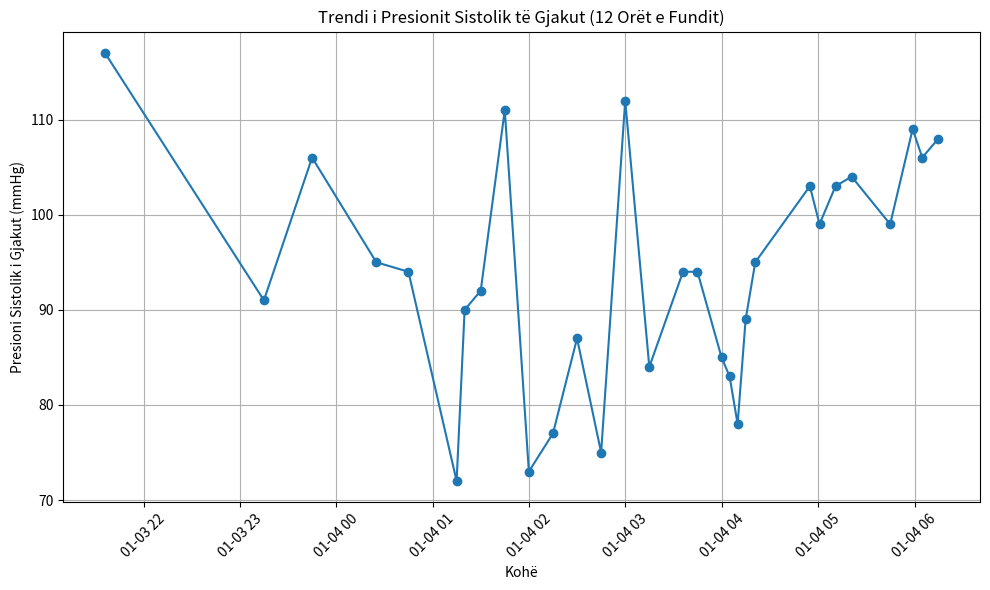

Recreate this plot in Python.
# Executed Code (Repaired)
# This code runs in a sandbox with injected variables (vitals, np, plt, etc.)

import numpy as np
import pandas as pd
import matplotlib.pyplot as plt
import seaborn as sns
from scipy import stats
import datetime

# Helper function to simulate sandbox save_plot
def save_plot(filename, fig=None, **kwargs):
    if not filename.endswith('.png'): filename += '.png'
    if fig is None: fig = plt.gcf()
    fig.savefig(filename, **kwargs)
    plt.close(fig)
    print(f'Saved plot to {filename}')

# Injected Variables
visit_id = '99940356'
age = 82
gender = 'M'
ethnicity = 'White (Non-Hispanic/Non-Latino)'
heart_rate = [(datetime.datetime(2260, 1, 3, 21, 35, 50), 76.0), (datetime.datetime(2260, 1, 3, 22, 44, 50), 76.0), (datetime.datetime(2260, 1, 3, 23, 14, 50), 74.0), (datetime.datetime(2260, 1, 3, 23, 38, 50), 75.0), (datetime.datetime(2260, 1, 3, 23, 44, 50), 75.0), (datetime.datetime(2260, 1, 4, 0, 24, 50), 75.0), (datetime.datetime(2260, 1, 4, 0, 44, 50), 75.0), (datetime.datetime(2260, 1, 4, 1, 14, 50), 75.0), (datetime.datetime(2260, 1, 4, 1, 19, 50), 75.0), (datetime.datetime(2260, 1, 4, 1, 29, 50), 75.0), (datetime.datetime(2260, 1, 4, 1, 44, 50), 122.0), (datetime.datetime(2260, 1, 4, 1, 59, 50), 73.0), (datetime.datetime(2260, 1, 4, 2, 14, 50), 76.0), (datetime.datetime(2260, 1, 4, 2, 29, 50), 75.0), (datetime.datetime(2260, 1, 4, 2, 44, 50), 75.0), (datetime.datetime(2260, 1, 4, 2, 59, 50), 75.0), (datetime.datetime(2260, 1, 4, 3, 14, 50), 75.0), (datetime.datetime(2260, 1, 4, 3, 35, 50), 75.0), (datetime.datetime(2260, 1, 4, 3, 44, 50), 76.0), (datetime.datetime(2260, 1, 4, 3, 59, 50), 75.0), (datetime.datetime(2260, 1, 4, 4, 4, 50), 77.0), (datetime.datetime(2260, 1, 4, 4, 9, 50), 77.0), (datetime.datetime(2260, 1, 4, 4, 14, 50), 76.0), (datetime.datetime(2260, 1, 4, 4, 20, 50), 63.0), (datetime.datetime(2260, 1, 4, 4, 54, 50), 61.0), (datetime.datetime(2260, 1, 4, 5, 0, 50), 64.0), (datetime.datetime(2260, 1, 4, 5, 10, 50), 61.0), (datetime.datetime(2260, 1, 4, 5, 20, 50), 61.0), (datetime.datetime(2260, 1, 4, 5, 44, 50), 64.0), (datetime.datetime(2260, 1, 4, 5, 58, 50), 66.0), (datetime.datetime(2260, 1, 4, 6, 4, 50), 64.0), (datetime.datetime(2260, 1, 4, 6, 14, 50), 63.0)]
systolic_bp = [(datetime.datetime(2260, 1, 3, 21, 35, 50), 117.0), (datetime.datetime(2260, 1, 3, 23, 14, 50), 91.0), (datetime.datetime(2260, 1, 3, 23, 44, 50), 106.0), (datetime.datetime(2260, 1, 4, 0, 24, 50), 95.0), (datetime.datetime(2260, 1, 4, 0, 44, 50), 94.0), (datetime.datetime(2260, 1, 4, 1, 14, 50), 72.0), (datetime.datetime(2260, 1, 4, 1, 19, 50), 90.0), (datetime.datetime(2260, 1, 4, 1, 29, 50), 92.0), (datetime.datetime(2260, 1, 4, 1, 44, 50), 111.0), (datetime.datetime(2260, 1, 4, 1, 59, 50), 73.0), (datetime.datetime(2260, 1, 4, 2, 14, 50), 77.0), (datetime.datetime(2260, 1, 4, 2, 29, 50), 87.0), (datetime.datetime(2260, 1, 4, 2, 44, 50), 75.0), (datetime.datetime(2260, 1, 4, 2, 59, 50), 112.0), (datetime.datetime(2260, 1, 4, 3, 14, 50), 84.0), (datetime.datetime(2260, 1, 4, 3, 35, 50), 94.0), (datetime.datetime(2260, 1, 4, 3, 44, 50), 94.0), (datetime.datetime(2260, 1, 4, 3, 59, 50), 85.0), (datetime.datetime(2260, 1, 4, 4, 4, 50), 83.0), (datetime.datetime(2260, 1, 4, 4, 9, 50), 78.0), (datetime.datetime(2260, 1, 4, 4, 14, 50), 89.0), (datetime.datetime(2260, 1, 4, 4, 20, 50), 95.0), (datetime.datetime(2260, 1, 4, 4, 54, 50), 103.0), (datetime.datetime(2260, 1, 4, 5, 0, 50), 99.0), (datetime.datetime(2260, 1, 4, 5, 10, 50), 103.0), (datetime.datetime(2260, 1, 4, 5, 20, 50), 104.0), (datetime.datetime(2260, 1, 4, 5, 44, 50), 99.0), (datetime.datetime(2260, 1, 4, 5, 58, 50), 109.0), (datetime.datetime(2260, 1, 4, 6, 4, 50), 106.0), (datetime.datetime(2260, 1, 4, 6, 14, 50), 108.0)]
diastolic_bp = [(datetime.datetime(2260, 1, 3, 21, 35, 50), 53.0), (datetime.datetime(2260, 1, 3, 23, 14, 50), 48.0), (datetime.datetime(2260, 1, 3, 23, 44, 50), 44.0), (datetime.datetime(2260, 1, 4, 0, 24, 50), 56.0), (datetime.datetime(2260, 1, 4, 0, 44, 50), 52.0), (datetime.datetime(2260, 1, 4, 1, 14, 50), 53.0), (datetime.datetime(2260, 1, 4, 1, 19, 50), 53.0), (datetime.datetime(2260, 1, 4, 1, 29, 50), 49.0), (datetime.datetime(2260, 1, 4, 1, 44, 50), 101.0), (datetime.datetime(2260, 1, 4, 1, 59, 50), 53.0), (datetime.datetime(2260, 1, 4, 2, 14, 50), 44.0), (datetime.datetime(2260, 1, 4, 2, 29, 50), 43.0), (datetime.datetime(2260, 1, 4, 2, 44, 50), 62.0), (datetime.datetime(2260, 1, 4, 2, 59, 50), 49.0), (datetime.datetime(2260, 1, 4, 3, 14, 50), 54.0), (datetime.datetime(2260, 1, 4, 3, 35, 50), 67.0), (datetime.datetime(2260, 1, 4, 3, 44, 50), 65.0), (datetime.datetime(2260, 1, 4, 3, 59, 50), 68.0), (datetime.datetime(2260, 1, 4, 4, 4, 50), 64.0), (datetime.datetime(2260, 1, 4, 4, 9, 50), 43.0), (datetime.datetime(2260, 1, 4, 4, 14, 50), 44.0), (datetime.datetime(2260, 1, 4, 4, 20, 50), 63.0), (datetime.datetime(2260, 1, 4, 4, 54, 50), 53.0), (datetime.datetime(2260, 1, 4, 5, 0, 50), 40.0), (datetime.datetime(2260, 1, 4, 5, 10, 50), 48.0), (datetime.datetime(2260, 1, 4, 5, 20, 50), 48.0), (datetime.datetime(2260, 1, 4, 5, 44, 50), 36.0), (datetime.datetime(2260, 1, 4, 5, 58, 50), 53.0), (datetime.datetime(2260, 1, 4, 6, 4, 50), 47.0), (datetime.datetime(2260, 1, 4, 6, 14, 50), 49.0)]
spo2 = [(datetime.datetime(2260, 1, 3, 21, 35, 50), 98.0), (datetime.datetime(2260, 1, 3, 22, 44, 50), 97.0), (datetime.datetime(2260, 1, 3, 23, 14, 50), 96.0), (datetime.datetime(2260, 1, 3, 23, 38, 50), 94.0), (datetime.datetime(2260, 1, 3, 23, 44, 50), 95.0), (datetime.datetime(2260, 1, 4, 0, 24, 50), 98.0), (datetime.datetime(2260, 1, 4, 0, 44, 50), 98.0), (datetime.datetime(2260, 1, 4, 1, 14, 50), 97.0), (datetime.datetime(2260, 1, 4, 1, 19, 50), 97.0), (datetime.datetime(2260, 1, 4, 1, 29, 50), 97.0), (datetime.datetime(2260, 1, 4, 1, 44, 50), 100.0), (datetime.datetime(2260, 1, 4, 1, 59, 50), 98.0), (datetime.datetime(2260, 1, 4, 2, 14, 50), 97.0), (datetime.datetime(2260, 1, 4, 2, 29, 50), 98.0), (datetime.datetime(2260, 1, 4, 2, 44, 50), 96.0), (datetime.datetime(2260, 1, 4, 2, 59, 50), 100.0), (datetime.datetime(2260, 1, 4, 3, 14, 50), 99.0), (datetime.datetime(2260, 1, 4, 3, 35, 50), 100.0), (datetime.datetime(2260, 1, 4, 3, 44, 50), 96.0), (datetime.datetime(2260, 1, 4, 3, 59, 50), 98.0), (datetime.datetime(2260, 1, 4, 4, 4, 50), 98.0), (datetime.datetime(2260, 1, 4, 4, 9, 50), 98.0), (datetime.datetime(2260, 1, 4, 4, 14, 50), 96.0), (datetime.datetime(2260, 1, 4, 4, 20, 50), 98.0), (datetime.datetime(2260, 1, 4, 4, 54, 50), 98.0), (datetime.datetime(2260, 1, 4, 5, 0, 50), 95.0), (datetime.datetime(2260, 1, 4, 5, 10, 50), 95.0), (datetime.datetime(2260, 1, 4, 5, 20, 50), 95.0), (datetime.datetime(2260, 1, 4, 5, 44, 50), 96.0), (datetime.datetime(2260, 1, 4, 5, 58, 50), 94.0), (datetime.datetime(2260, 1, 4, 6, 4, 50), 96.0), (datetime.datetime(2260, 1, 4, 6, 14, 50), 96.0)]
respiratory_rate = [(datetime.datetime(2260, 1, 3, 21, 35, 50), 20.0), (datetime.datetime(2260, 1, 3, 22, 44, 50), 22.0), (datetime.datetime(2260, 1, 3, 23, 14, 50), 17.0), (datetime.datetime(2260, 1, 3, 23, 38, 50), 19.0), (datetime.datetime(2260, 1, 3, 23, 44, 50), 18.0), (datetime.datetime(2260, 1, 4, 0, 24, 50), 20.0), (datetime.datetime(2260, 1, 4, 0, 44, 50), 19.0), (datetime.datetime(2260, 1, 4, 1, 14, 50), 22.0), (datetime.datetime(2260, 1, 4, 1, 19, 50), 12.0), (datetime.datetime(2260, 1, 4, 1, 29, 50), 23.0), (datetime.datetime(2260, 1, 4, 1, 44, 50), 18.0), (datetime.datetime(2260, 1, 4, 1, 59, 50), 22.0), (datetime.datetime(2260, 1, 4, 2, 14, 50), 21.0), (datetime.datetime(2260, 1, 4, 2, 29, 50), 19.0), (datetime.datetime(2260, 1, 4, 2, 44, 50), 15.0), (datetime.datetime(2260, 1, 4, 2, 59, 50), 23.0), (datetime.datetime(2260, 1, 4, 3, 14, 50), 26.0), (datetime.datetime(2260, 1, 4, 3, 35, 50), 15.0), (datetime.datetime(2260, 1, 4, 3, 44, 50), 26.0), (datetime.datetime(2260, 1, 4, 3, 59, 50), 20.0), (datetime.datetime(2260, 1, 4, 4, 4, 50), 22.0), (datetime.datetime(2260, 1, 4, 4, 9, 50), 23.0), (datetime.datetime(2260, 1, 4, 4, 14, 50), 21.0), (datetime.datetime(2260, 1, 4, 4, 20, 50), 23.0), (datetime.datetime(2260, 1, 4, 4, 54, 50), 19.0), (datetime.datetime(2260, 1, 4, 5, 0, 50), 27.0), (datetime.datetime(2260, 1, 4, 5, 10, 50), 21.0), (datetime.datetime(2260, 1, 4, 5, 20, 50), 21.0), (datetime.datetime(2260, 1, 4, 5, 44, 50), 25.0), (datetime.datetime(2260, 1, 4, 5, 58, 50), 25.0), (datetime.datetime(2260, 1, 4, 6, 4, 50), 18.0), (datetime.datetime(2260, 1, 4, 6, 14, 50), 18.0)]
temperature = [(datetime.datetime(2260, 1, 3, 21, 35, 50), 39.72222222222222), (datetime.datetime(2260, 1, 3, 23, 14, 50), 37.888888888888886), (datetime.datetime(2260, 1, 3, 23, 38, 50), 38.400000000000006), (datetime.datetime(2260, 1, 3, 23, 44, 50), 38.400000000000006), (datetime.datetime(2260, 1, 4, 0, 24, 50), 38.099999999999994), (datetime.datetime(2260, 1, 4, 0, 44, 50), 38.0), (datetime.datetime(2260, 1, 4, 1, 14, 50), 37.888888888888886), (datetime.datetime(2260, 1, 4, 1, 19, 50), 37.72222222222222), (datetime.datetime(2260, 1, 4, 1, 29, 50), 37.77777777777778), (datetime.datetime(2260, 1, 4, 1, 44, 50), 37.72222222222222), (datetime.datetime(2260, 1, 4, 1, 59, 50), 37.72222222222222), (datetime.datetime(2260, 1, 4, 2, 14, 50), 37.7), (datetime.datetime(2260, 1, 4, 2, 29, 50), 37.77777777777778), (datetime.datetime(2260, 1, 4, 2, 44, 50), 37.77777777777778), (datetime.datetime(2260, 1, 4, 2, 59, 50), 37.888888888888886), (datetime.datetime(2260, 1, 4, 3, 14, 50), 37.900000000000006), (datetime.datetime(2260, 1, 4, 3, 35, 50), 38.0), (datetime.datetime(2260, 1, 4, 3, 44, 50), 38.099999999999994), (datetime.datetime(2260, 1, 4, 3, 59, 50), 38.2), (datetime.datetime(2260, 1, 4, 4, 4, 50), 38.2), (datetime.datetime(2260, 1, 4, 4, 9, 50), 38.22222222222222), (datetime.datetime(2260, 1, 4, 4, 14, 50), 38.27777777777778), (datetime.datetime(2260, 1, 4, 4, 20, 50), 38.3), (datetime.datetime(2260, 1, 4, 4, 54, 50), 38.400000000000006), (datetime.datetime(2260, 1, 4, 5, 0, 50), 38.388888888888886), (datetime.datetime(2260, 1, 4, 5, 10, 50), 38.27777777777778), (datetime.datetime(2260, 1, 4, 5, 20, 50), 38.27777777777778), (datetime.datetime(2260, 1, 4, 5, 44, 50), 38.2), (datetime.datetime(2260, 1, 4, 5, 58, 50), 38.2), (datetime.datetime(2260, 1, 4, 6, 4, 50), 38.2), (datetime.datetime(2260, 1, 4, 6, 14, 50), 38.3)]
# Previous Results
shock_index = 0.789
shock_index_interpretation = 'Elevated (0.79), above normal range (0.5-0.7). Early compensated shock possible, monitor closely.'
map_value = 66.3
map_interpretation = 'Normal (66 mmHg), within reference range 65-100 mmHg. Adequate perfusion pressure maintained.'
pulse_pressure = 43.0
qsofa_score = 2
qsofa_interpretation = 'High Risk (Score 2/3). Criteria met: SBP=91, RR=22. Associated with poor outcomes in sepsis.'
sirs = 1
spo2_trend = {'first': np.float64(98.0), 'last': np.float64(96.0), 'min': 94.0, 'mean': 97.0, 'slope': np.float64(-0.0385), 'r_squared': np.float64(0.049), 'trend_pct': np.float64(-1.22)}
hr_volatility = {'dispersion_ms': 93.79, 'rmssd_ms': 88.39, 'hr_std_bpm': 10.39, 'hr_range_bpm': 61.0, 'n_samples': 32, 'data_density': 'sparse'}
triage_vital_panel = 'Attached'
# CORRUPTED VAR REMOVED: plot_the_trend_of_heart_rate_(hr)_over_the_last_12_hours. = None

# --- Generated Code Starts Here ---
import numpy as np
from datetime import datetime, timedelta
sbp_data = systolic_bp
if not sbp_data:
    print('No SBP data available.')
else:
    timestamps = np.array([item[0] for item in sbp_data])
    values = np.array([item[1] for item in sbp_data])
    now = timestamps[-1]
    start_time = now - timedelta(hours=12)
    filtered_timestamps = timestamps[(timestamps >= start_time) & (timestamps <= now)]
    filtered_values = values[(timestamps >= start_time) & (timestamps <= now)]
    plt.figure(figsize=(10, 6))
    plt.plot(filtered_timestamps, filtered_values, marker='o', linestyle='-')
    plt.xlabel('Kohë')
    plt.ylabel('Presioni Sistolik i Gjakut (mmHg)')
    plt.title('Trendi i Presionit Sistolik të Gjakut (12 Orët e Fundit)')
    plt.grid(True)
    plt.xticks(rotation=45)
    plt.tight_layout()
    save_plot('sbp_trend_last_12_hours.png')
    plt.close()
